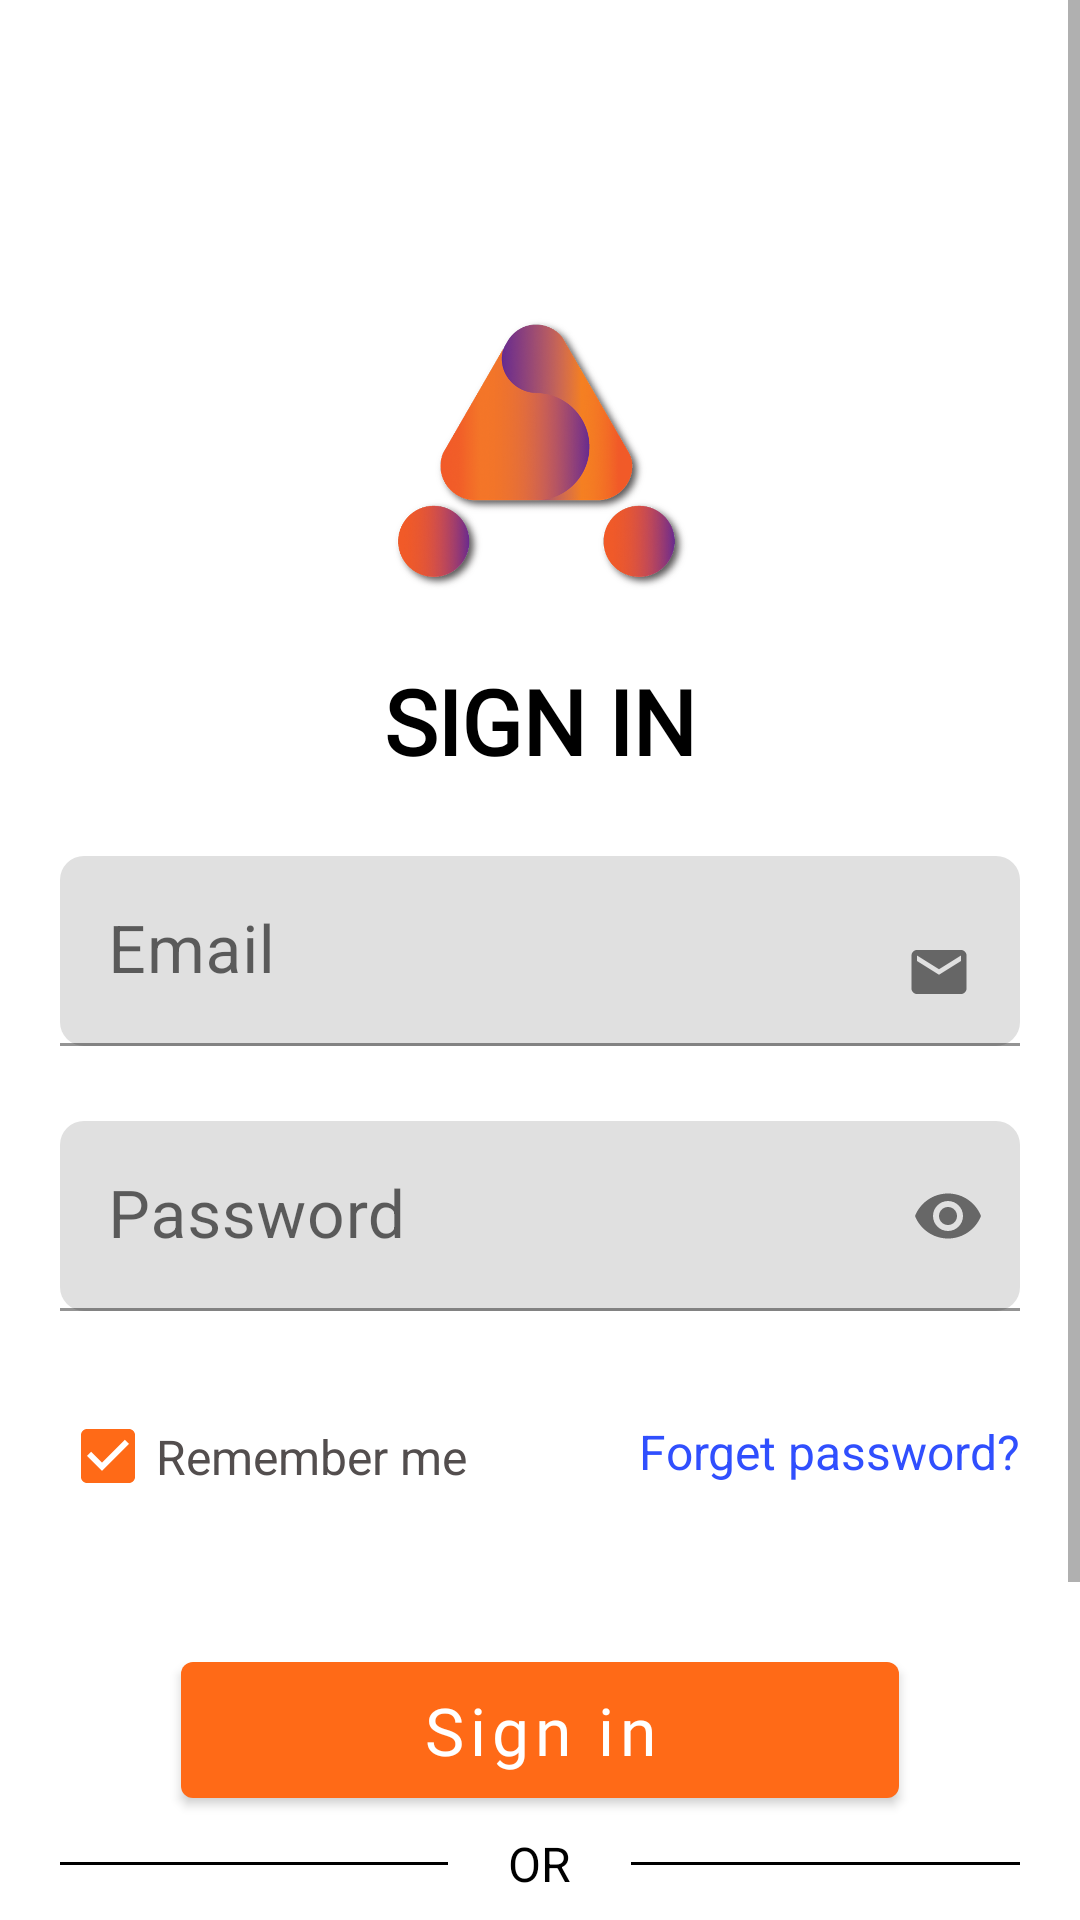

Write the Android layout XML for this screen, with the resource values it uses.
<!-- AndroidManifest.xml: application theme Theme.Ansopedia -->
<!-- res/layout/activity_sign_in.xml -->
<?xml version="1.0" encoding="utf-8"?>
<ScrollView xmlns:android="http://schemas.android.com/apk/res/android"
    xmlns:app="http://schemas.android.com/apk/res-auto"
    xmlns:tools="http://schemas.android.com/tools"
    android:layout_width="match_parent"
    android:layout_height="match_parent"
    tools:context=".SignInActivity">

    <RelativeLayout
        android:id="@+id/svMain"
        android:layout_width="match_parent"
        android:layout_height="wrap_content"
        android:clickable="true"
        android:focusable="true">

        <androidx.constraintlayout.utils.widget.MotionLabel
            android:layout_width="190dp"
            android:layout_height="70dp"
            android:layout_marginStart="-30dp"
            android:background="@drawable/ovalshape"
            android:rotation="50"
            android:text="">

        </androidx.constraintlayout.utils.widget.MotionLabel>

        <androidx.constraintlayout.utils.widget.MotionLabel
            android:layout_width="190dp"
            android:layout_height="70dp"
            android:layout_marginStart="-80dp"
            android:background="@drawable/ovalshape"
            android:rotation="50"
            android:text="">

        </androidx.constraintlayout.utils.widget.MotionLabel>

        <androidx.constraintlayout.widget.ConstraintLayout
            android:layout_width="match_parent"
            android:layout_height="wrap_content">

            <ImageView
                android:layout_width="120dp"
                android:layout_height="120dp"
                android:layout_marginTop="85dp"
                android:src="@drawable/ansopedia_logo"
                app:layout_constraintBottom_toTopOf="@+id/__p__sign_in"
                app:layout_constraintEnd_toEndOf="parent"
                app:layout_constraintStart_toStartOf="parent"
                app:layout_constraintTop_toTopOf="parent"
                android:contentDescription="@string/logo" />

            <TextView
                android:id="@+id/__p__sign_in"
                android:layout_width="wrap_content"
                android:layout_height="wrap_content"
                android:layout_marginTop="220dp"
                android:fontFamily="@font/poppins_bold"
                android:text="@string/__p__sign_in_string"
                android:textColor="@color/__p__sign_in_color"
                android:textSize="30sp"
                android:textStyle="bold"
                app:layout_constraintEnd_toEndOf="parent"
                app:layout_constraintHorizontal_bias="0.5"
                app:layout_constraintStart_toStartOf="parent"
                app:layout_constraintTop_toTopOf="parent" />

            <com.google.android.material.textfield.TextInputLayout
                android:id="@+id/t1"
                android:layout_width="match_parent"
                android:layout_height="wrap_content"
                app:boxCornerRadiusBottomEnd="8dp"
                app:boxCornerRadiusBottomStart="8dp"
                app:boxCornerRadiusTopEnd="8dp"
                app:boxCornerRadiusTopStart="8dp"
                app:layout_constraintEnd_toEndOf="parent"
                app:layout_constraintHorizontal_bias="1.0"
                app:layout_constraintStart_toStartOf="parent"
                app:layout_constraintTop_toBottomOf="@+id/__p__sign_in">

                <com.google.android.material.textfield.TextInputEditText
                    android:id="@+id/etUsername"
                    android:layout_width="match_parent"
                    android:layout_height="wrap_content"
                    android:layout_marginStart="20dp"
                    android:layout_marginTop="25dp"
                    android:layout_marginEnd="20dp"
                    android:clickable="true"
                    android:drawableEnd="@drawable/ic_baseline_email_24"
                    android:focusable="true"
                    android:hint="Email"
                    android:inputType="textEmailAddress"
                    android:textSize="22sp" />
            </com.google.android.material.textfield.TextInputLayout>

            <com.google.android.material.textfield.TextInputLayout
                android:id="@+id/t2"
                android:layout_width="match_parent"
                android:layout_height="wrap_content"
                app:boxCornerRadiusBottomEnd="8dp"
                app:boxCornerRadiusBottomStart="8dp"
                app:boxCornerRadiusTopEnd="8dp"
                app:boxCornerRadiusTopStart="8dp"
                app:layout_constraintEnd_toEndOf="parent"
                app:layout_constraintHorizontal_bias="1.0"
                app:layout_constraintStart_toStartOf="parent"
                app:layout_constraintTop_toBottomOf="@+id/t1"
                app:passwordToggleEnabled="true">

                <com.google.android.material.textfield.TextInputEditText
                    android:id="@+id/etPassword"
                    android:layout_width="match_parent"
                    android:layout_height="wrap_content"
                    android:layout_marginStart="20dp"
                    android:layout_marginTop="25dp"
                    android:layout_marginEnd="20dp"
                    android:clickable="true"
                    android:focusable="true"
                    android:hint="Password"
                    android:inputType="textPassword"
                    android:textSize="22dp" />
            </com.google.android.material.textfield.TextInputLayout>

            <CheckBox
                android:id="@+id/checkbox"
                android:layout_width="164dp"
                android:layout_height="65dp"
                android:layout_marginStart="20dp"
                android:layout_marginTop="16dp"
                android:checked="true"
                android:text="Remember me"
                android:textAlignment="textStart"
                android:textColor="#534E4E"
                android:textColorHint="#FFFFFF"
                android:textSize="16sp"
                app:layout_constraintStart_toStartOf="parent"
                app:layout_constraintTop_toBottomOf="@+id/t2" />

            <TextView
                android:id="@+id/textViewForgetPassword"
                android:layout_width="wrap_content"
                android:layout_height="wrap_content"
                android:layout_margin="20dp"
                android:layout_marginEnd="20dp"
                android:text="Forget password?"
                android:textColor="@color/linkColor"
                android:textSize="16sp"
                app:layout_constraintBottom_toTopOf="@+id/btnLogin"
                app:layout_constraintEnd_toEndOf="parent"
                app:layout_constraintTop_toTopOf="@+id/checkbox"
                app:layout_constraintVertical_bias="0.0" />

            <com.google.android.material.button.MaterialButton
                android:id="@+id/btnLogin"
                android:layout_width="wrap_content"
                android:layout_height="wrap_content"
                android:layout_marginTop="30dp"
                android:paddingVertical="8dp"
                android:paddingHorizontal="80dp"
                android:text="Sign in"
                android:textSize="22sp"
                android:textAllCaps="false"
                android:textColor="@color/white"
                android:fontFamily="@font/syne_bold"
                app:layout_constraintEnd_toEndOf="parent"
                app:layout_constraintHorizontal_bias="0.5"
                app:layout_constraintStart_toStartOf="parent"
                android:layout_gravity="center"
                app:layout_constraintTop_toBottomOf="@+id/checkbox" />

            <RelativeLayout
                android:id="@+id/relativeLayout"
                android:layout_width="match_parent"
                android:layout_height="wrap_content"
                android:layout_marginTop="5dp"
                android:layout_marginBottom="5dp"
                app:layout_constraintEnd_toEndOf="parent"
                app:layout_constraintHorizontal_bias="0.5"
                app:layout_constraintStart_toStartOf="parent"
                app:layout_constraintTop_toBottomOf="@+id/btnLogin">

                <View
                    android:layout_width="match_parent"
                    android:layout_height="1dp"
                    android:layout_centerVertical="true"
                    android:layout_marginStart="20dp"
                    android:layout_marginEnd="20dp"
                    android:layout_toStartOf="@+id/orTxt"
                    android:background="@color/black" />

                <TextView
                    android:id="@+id/orTxt"
                    android:layout_width="wrap_content"
                    android:layout_height="wrap_content"
                    android:layout_centerInParent="true"
                    android:text="OR"
                    android:textColor="@color/black"
                    android:textSize="16sp" />

                <View
                    android:layout_width="match_parent"
                    android:layout_height="1dp"
                    android:layout_centerVertical="true"
                    android:layout_marginStart="20dp"
                    android:layout_marginEnd="20dp"
                    android:layout_toEndOf="@+id/orTxt"
                    android:background="@color/black" />
            </RelativeLayout>

            <LinearLayout
                android:id="@+id/GmailSignIn"
                android:layout_width="match_parent"
                android:layout_height="match_parent"
                android:layout_alignParentBottom="true"
                android:layout_marginTop="10dp"
                android:gravity="center"
                app:layout_constraintEnd_toEndOf="parent"
                app:layout_constraintHorizontal_bias="0.0"
                app:layout_constraintStart_toStartOf="parent"
                app:layout_constraintTop_toBottomOf="@+id/relativeLayout"
                app:layout_constraintVertical_bias="0.132">

                <ImageView
                    android:id="@+id/sign_in_button"
                    android:layout_width="250dp"
                    android:layout_height="45dp"
                    android:paddingVertical="8dp"
                    android:layout_gravity="center_horizontal"
                    android:background="@drawable/google_btn" />

            </LinearLayout>

            <LinearLayout
                android:layout_width="match_parent"
                android:layout_height="wrap_content"
                android:layout_marginTop="28dp"
                android:gravity="center"
                android:orientation="horizontal"
                android:layout_marginBottom="20dp"
                android:paddingBottom="40dp"
                app:layout_constraintEnd_toEndOf="parent"
                app:layout_constraintHorizontal_bias="0.0"
                app:layout_constraintStart_toStartOf="parent"
                app:layout_constraintTop_toBottomOf="@+id/GmailSignIn">

                <TextView
                    android:layout_width="wrap_content"
                    android:layout_height="wrap_content"
                    android:layout_gravity="center"
                    android:text="Don't have an account? "
                    android:textColor="@color/black"
                    android:textSize="16sp" />

                <TextView
                    android:id="@+id/textViewSignUp"
                    android:layout_width="wrap_content"
                    android:layout_height="wrap_content"
                    android:layout_gravity="center"
                    android:text="Sign Up"
                    android:textColor="@color/linkColor"
                    android:textSize="16sp" />
            </LinearLayout>
        </androidx.constraintlayout.widget.ConstraintLayout>
    </RelativeLayout>
</ScrollView>
<!-- resources referenced by this layout -->
<resources>
  <color name="__p__sign_in_color">#000000</color>
  <color name="black">#FF000000</color>
  <color name="linkColor">#304FFE</color>
  <color name="white">#FFFFFFFF</color>
  <!-- drawable ansopedia_logo: png bitmap (drawable, 244044 bytes) -->
  <!-- drawable google_btn: vector/xml drawable (drawable, 7959 chars, omitted) -->
  <!-- drawable ic_baseline_email_24 (drawable) -->
  <vector android:height="22dp" android:tint="#666666"
      android:viewportHeight="24" android:viewportWidth="24"
      android:width="22dp" xmlns:android="http://schemas.android.com/apk/res/android">
      <path android:fillColor="@android:color/white" android:pathData="M20,4L4,4c-1.1,0 -1.99,0.9 -1.99,2L2,18c0,1.1 0.9,2 2,2h16c1.1,0 2,-0.9 2,-2L22,6c0,-1.1 -0.9,-2 -2,-2zM20,8l-8,5 -8,-5L4,6l8,5 8,-5v2z"/>
  </vector>
  <string name="__p__sign_in_string">SIGN IN</string>
  <string name="logo">Logo</string>
  <style name="Theme.Ansopedia" parent="Theme.MaterialComponents.Light.NoActionBar">
          
          <item name="colorPrimary">@color/teal_200</item>
          <item name="colorPrimaryVariant">@color/teal_200</item>
          <item name="colorOnPrimary">@color/white</item>
          
          <item name="colorSecondary">@color/teal_200</item>
          <item name="colorSecondaryVariant">@color/teal_200</item>
          <item name="colorOnSecondary">@color/black</item>
          
  
          <item name="android:statusBarColor" tools:targetApi="l">#FF7B36</item>
          
      </style>
  <color name="teal_200">#FF6A17</color>
</resources>
